Run: headless pygame with SDL's dummy video driver; simulated clock (each Clock.tick advances the game by its frame time, no real sleeping); random seed 0; keys injected as events and as key.get_pressed() state; no mouse input.
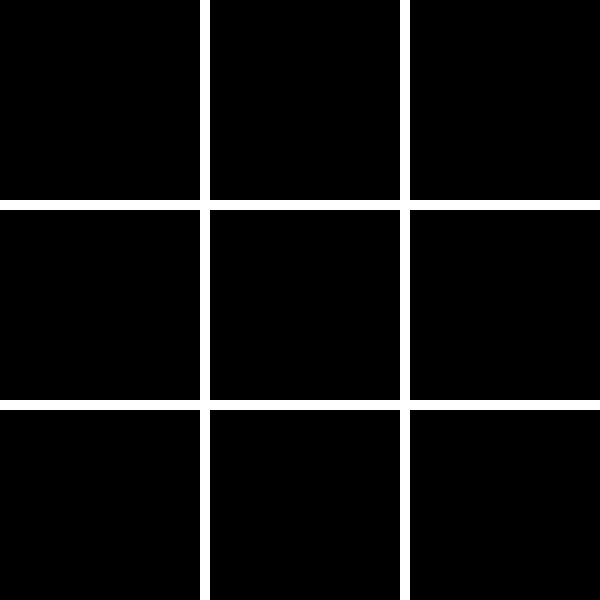
Frame 1 of 4 · flips 1–60 · no input
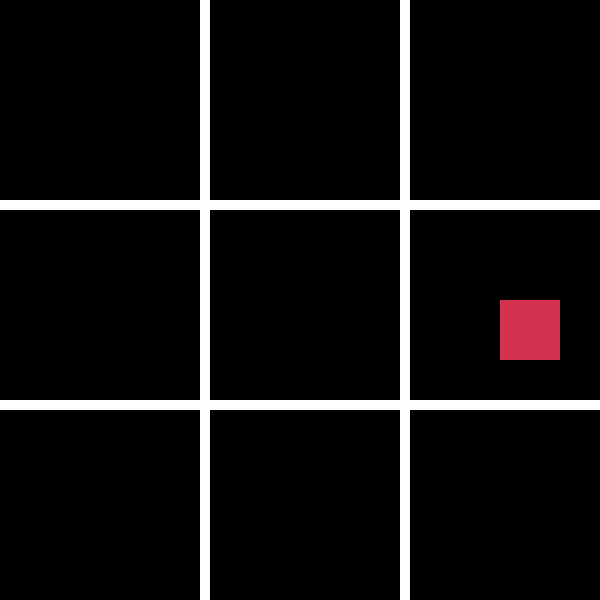
Frame 2 of 4 · flips 61–180 · tapped SPACE, RETURN · held RIGHT (→), D
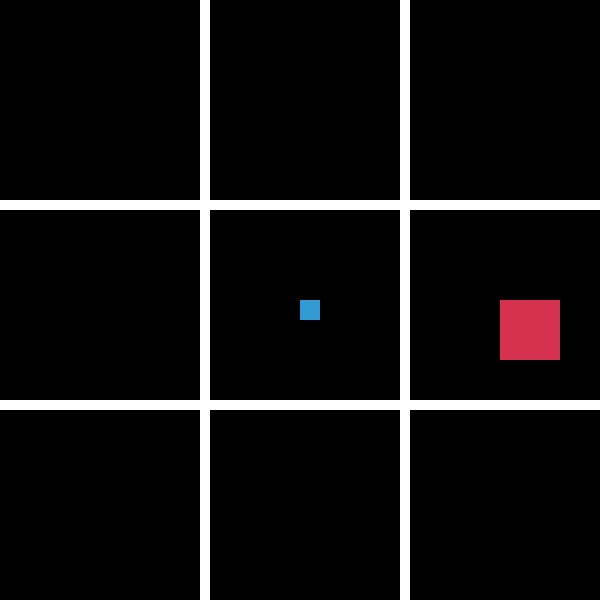
Frame 3 of 4 · flips 181–300 · held DOWN (↓), S
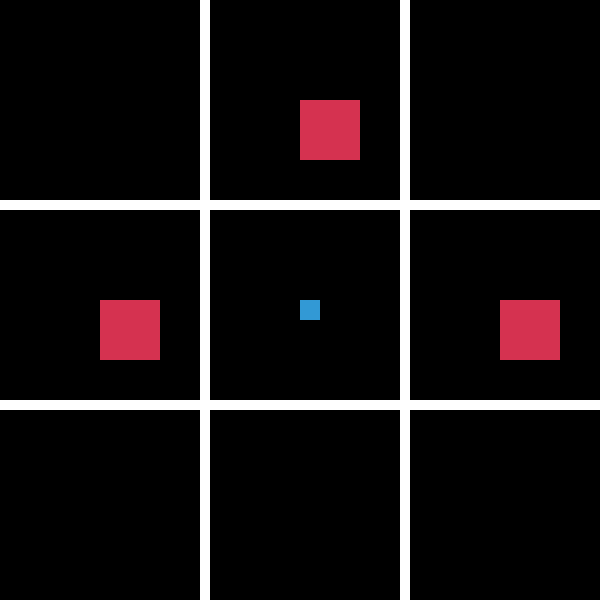
Frame 4 of 4 · flips 301–420 · held LEFT (←), A, UP (↑), W

The pygame program that drew these frames:

import pygame
import time
pygame.init()
dis=pygame.display.set_mode((600,600))

pygame.display.update()
pygame.display.set_caption('TIC TAC TOE')

white=(255,255,255)
red = (213, 50, 80)
blue = (50, 153, 213)
m=0
q,w,e,a,s,d,z,x,c=(0,0,0,0,0,0,0,0,0,)
font_style = pygame.font.SysFont("bahnschrift", 25)
def message(msg, color):
    mesg = font_style.render(msg, True, color)
    dis.blit(mesg, [300,300])
game_over=False
while not game_over:
    def p1():
        global m,q,w,e,a,s,d,z,x,c
        for event in pygame.event.get():
            if event.type==pygame.KEYDOWN:
                if event.key==pygame.K_q:
                    pygame.draw.rect(dis,red,[100,100,60,60])
                    pygame.display.update()
                    m=m+1
                    q=1
                elif event.key==pygame.K_w:
                    pygame.draw.rect(dis,red,[300,100,60,60])
                    pygame.display.update()
                    m=m+1
                    w=1
                elif event.key==pygame.K_e:
                    pygame.draw.rect(dis,red,[500,100,60,60])
                    pygame.display.update()
                    m=m+1
                    e=1    
                elif event.key==pygame.K_a:
                    pygame.draw.rect(dis,red,[100,300,60,60])
                    pygame.display.update()
                    m=m+1
                    a=1
                elif event.key==pygame.K_s:
                    pygame.draw.rect(dis,red,[300,300,60,60])
                    pygame.display.update()
                    m=m+1
                    s=1    
                elif event.key==pygame.K_d:
                    pygame.draw.rect(dis,red,[500,300,60,60])
                    pygame.display.update()
                    m=m+1
                    d=1
                elif event.key==pygame.K_z:
                    pygame.draw.rect(dis,red,[100,500,60,60])
                    pygame.display.update()
                    m=m+1
                    z=1    
                elif event.key==pygame.K_x:
                    pygame.draw.rect(dis,red,[300,500,60,60])
                    pygame.display.update()
                    m=m+1
                    x=1    
                elif event.key==pygame.K_c:
                    pygame.draw.rect(dis,red,[500,500,60,60])
                    pygame.display.update()
                    m=m+1
                    c=1                                                  
                elif event.key==pygame.K_o:
                    pygame.quit()
                    
    def p2():
        global m,q,w,e,a,s,d,z,x,c
        for event in pygame.event.get():
            if event.type==pygame.KEYDOWN:
                if event.key==pygame.K_q:
                    pygame.draw.rect(dis,blue,[100,100,20,20])
                    pygame.display.update()
                    m=m+1
                    q=2
                elif event.key==pygame.K_w:
                    pygame.draw.rect(dis,blue,[300,100,20,20])
                    pygame.display.update()
                    m=m+1
                    w=2
                elif event.key==pygame.K_e:
                    pygame.draw.rect(dis,blue,[500,100,20,20])
                    pygame.display.update()
                    m=m+1
                    e=2    
                elif event.key==pygame.K_a:
                    pygame.draw.rect(dis,blue,[100,300,20,20])
                    pygame.display.update()
                    m=m+1
                    a=2
                elif event.key==pygame.K_s:
                    pygame.draw.rect(dis,blue,[300,300,20,20])
                    pygame.display.update()
                    m=m+1
                    s=2    
                elif event.key==pygame.K_d:
                    pygame.draw.rect(dis,blue,[500,300,20,20])
                    pygame.display.update()
                    m=m+1
                    d=2
                elif event.key==pygame.K_z:
                    pygame.draw.rect(dis,blue,[100,500,20,20])
                    pygame.display.update()
                    m=m+1
                    z=2    
                elif event.key==pygame.K_x:
                    pygame.draw.rect(dis,blue,[300,500,20,20])
                    pygame.display.update()
                    m=m+1
                    x=2    
                elif event.key==pygame.K_c:
                    pygame.draw.rect(dis,blue,[500,500,20,20])
                    pygame.display.update()
                    m=m+1
                    c=2                                                  
                elif event.key==pygame.K_o:
                    pygame.quit()                                  
    for event in pygame.event.get():
        if event.type==pygame.QUIT:
            game_over=True
    pygame.draw.rect(dis,white,[200,0,10,600])
    pygame.draw.rect(dis,white,[400,0,10,600])
    pygame.draw.rect(dis,white,[0,200,600,10])
    pygame.draw.rect(dis,white,[0,400,600,10])
    pygame.display.update() 
    if m%2==0:
        p1()
    elif m%2!=0:
        p2()
    if (q==1 and w==1 and e==1) or (a==1 and s==1 and d==1) or (z==1 and x==1 and c==1) or (q==1 and s==1 and c==1) or (z==1 and s==1 and e==1) or (q==1 and a==1 and z==1 ) or (w==1 and s==1 and x==1) or (e==1 and d==1 and c==1 ):
        dis.fill(white)
        message("p1 won",blue)
        pygame.display.update()
    elif (q==2 and w==2 and e==2) or (a==2 and s==2 and d==2) or (z==2 and x==2 and c==2) or (q==2 and s==2 and c==2) or (z==2 and s==2 and e==2) or (q==2 and a==2 and z==2 ) or (w==2 and s==2 and x==2) or (e==2 and d==2 and c==2 ):
        dis.fill(white)
        message("p2 won",blue)
        pygame.display.update()      
    elif m==9:
        dis.fill(white)
        message("tie",blue)
        pygame.display.update()

pygame.quit()
quit()
